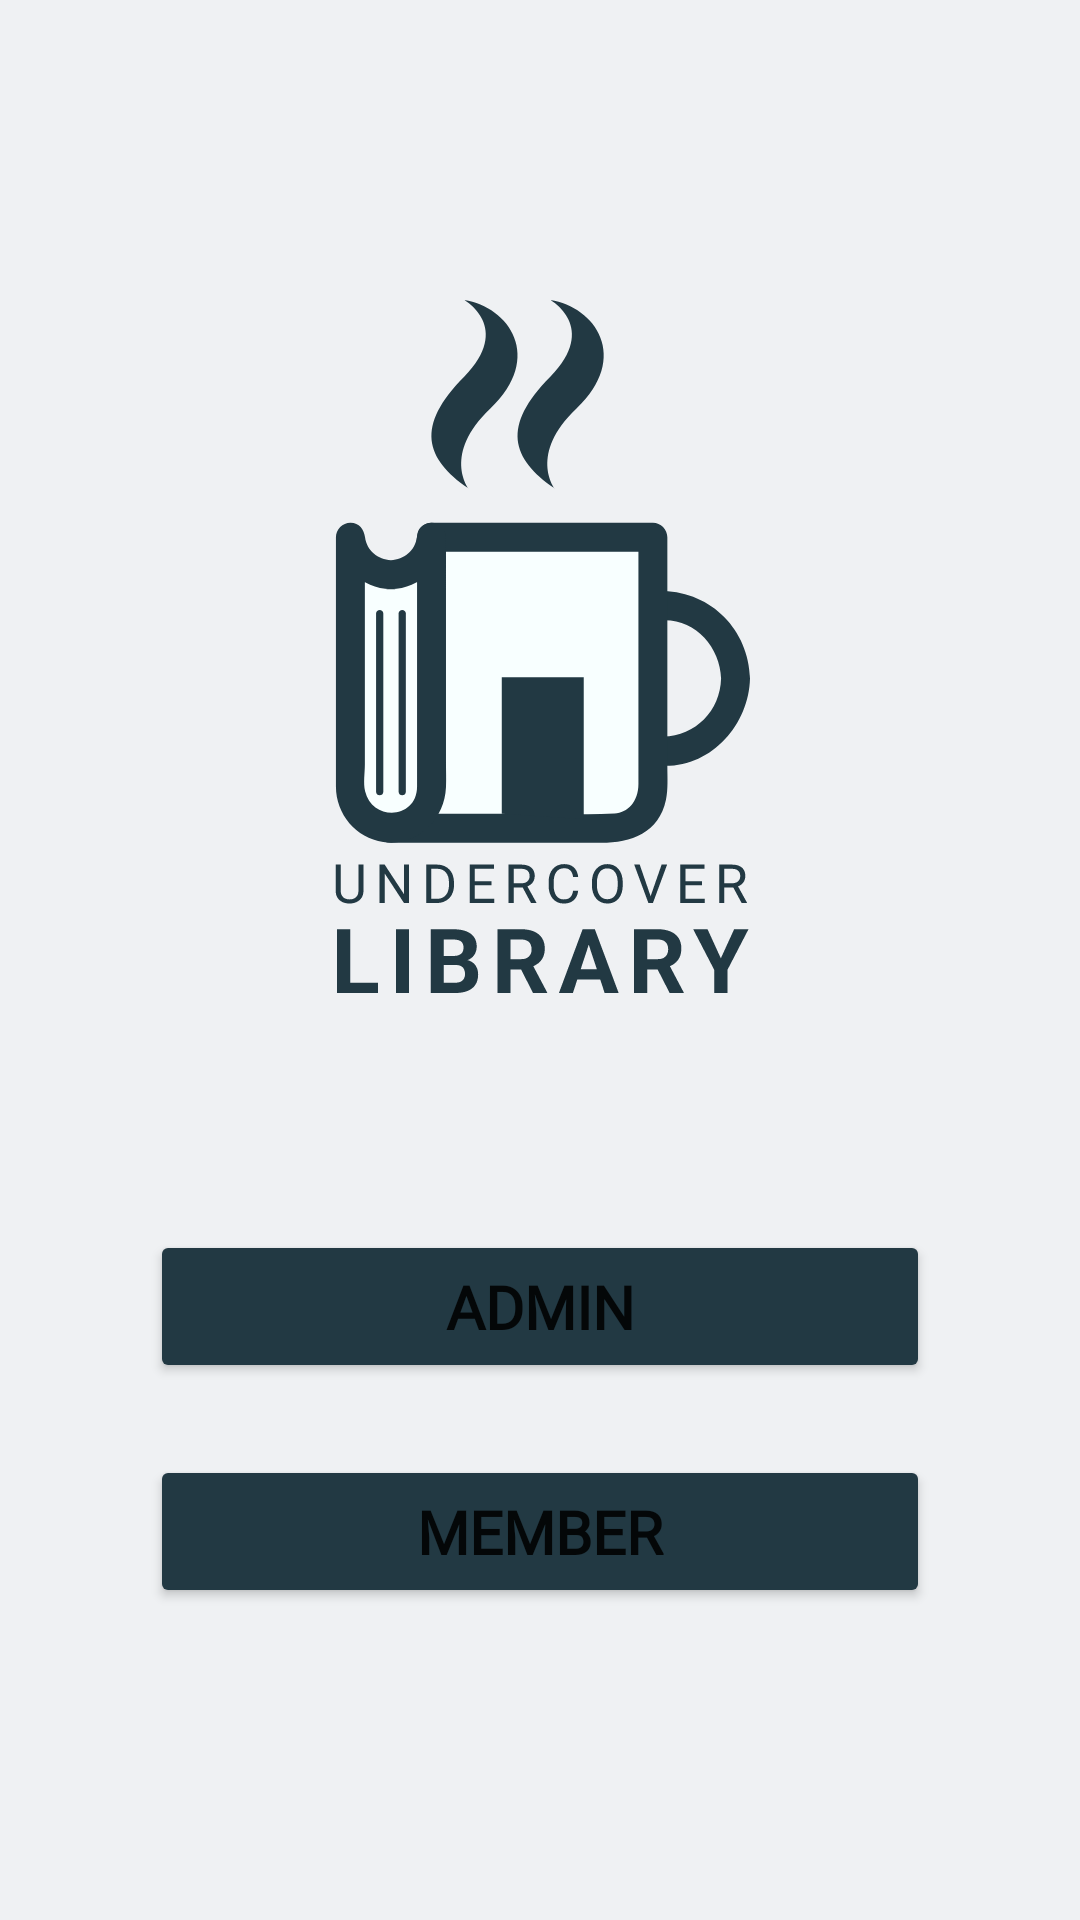

Produce the Android XML layout that renders to this screen, including the resource entries it uses.
<!-- AndroidManifest.xml: application theme Theme.SchoolLibrary -->
<!-- res/layout/activity_splash_screen.xml -->
<?xml version="1.0" encoding="utf-8"?>
<androidx.constraintlayout.widget.ConstraintLayout xmlns:android="http://schemas.android.com/apk/res/android"
    xmlns:app="http://schemas.android.com/apk/res-auto"
    xmlns:tools="http://schemas.android.com/tools"
    android:layout_width="match_parent"
    android:layout_height="match_parent"
    android:background="@color/antiFlashWhite">

    <ImageView
        android:id="@+id/imageView"
        android:layout_width="0dp"
        android:layout_height="wrap_content"
        android:layout_marginStart="50dp"
        android:layout_marginTop="100dp"
        android:layout_marginEnd="50dp"
        app:layout_constraintEnd_toEndOf="parent"
        app:layout_constraintHorizontal_bias="0.5"
        app:layout_constraintStart_toStartOf="parent"
        app:layout_constraintTop_toTopOf="parent"
        app:srcCompat="@drawable/ic_logo_app" />

    <Button
        android:id="@+id/btn_sc_admin"
        android:layout_width="0dp"
        android:layout_height="wrap_content"
        android:layout_marginTop="74dp"
        android:backgroundTint="@color/japaneseIndigo"
        android:fontFamily="@font/roboto_medium"
        android:paddingVertical="12dp"
        android:text="Admin"
        android:textSize="20sp"
        android:textStyle="bold"
        app:cornerRadius="20dp"
        app:layout_constraintEnd_toEndOf="@+id/imageView"
        app:layout_constraintHorizontal_bias="0.0"
        app:layout_constraintStart_toStartOf="@+id/imageView"
        app:layout_constraintTop_toBottomOf="@+id/imageView" />

    <Button
        android:id="@+id/btn_sc_member"
        android:layout_width="0dp"
        android:layout_height="wrap_content"
        android:layout_marginTop="24dp"
        android:backgroundTint="@color/japaneseIndigo"
        android:fontFamily="@font/roboto_medium"
        android:paddingVertical="12dp"
        android:text="Member"
        android:textSize="20sp"
        android:textStyle="bold"
        app:cornerRadius="20dp"
        app:layout_constraintEnd_toEndOf="@+id/btn_sc_admin"
        app:layout_constraintHorizontal_bias="0.0"
        app:layout_constraintStart_toStartOf="@+id/btn_sc_admin"
        app:layout_constraintTop_toBottomOf="@id/btn_sc_admin" />
</androidx.constraintlayout.widget.ConstraintLayout>
<!-- resources referenced by this layout -->
<resources>
  <color name="antiFlashWhite">#EFF1F3</color>
  <color name="japaneseIndigo">#223943</color>
  <!-- drawable ic_logo_app: vector/xml drawable (drawable, 11546 chars, omitted) -->
  <style name="Theme.SchoolLibrary" parent="Theme.MaterialComponents.DayNight.NoActionBar">
          
          <item name="colorPrimary">@color/antiFlashWhite</item>
          <item name="colorPrimaryVariant">@color/japaneseIndigo</item>
          <item name="colorOnPrimary">@color/white</item>
          
          <item name="colorSecondary">@color/antiFlashWhite</item>
          <item name="colorSecondaryVariant">@color/japaneseIndigo</item>
          <item name="colorOnSecondary">@color/black</item>
          
          <item name="android:statusBarColor" tools:targetApi="l">?attr/colorPrimaryVariant</item>
          
      </style>
  <color name="white">#FFFFFFFF</color>
  <color name="black">#FF000000</color>
</resources>
